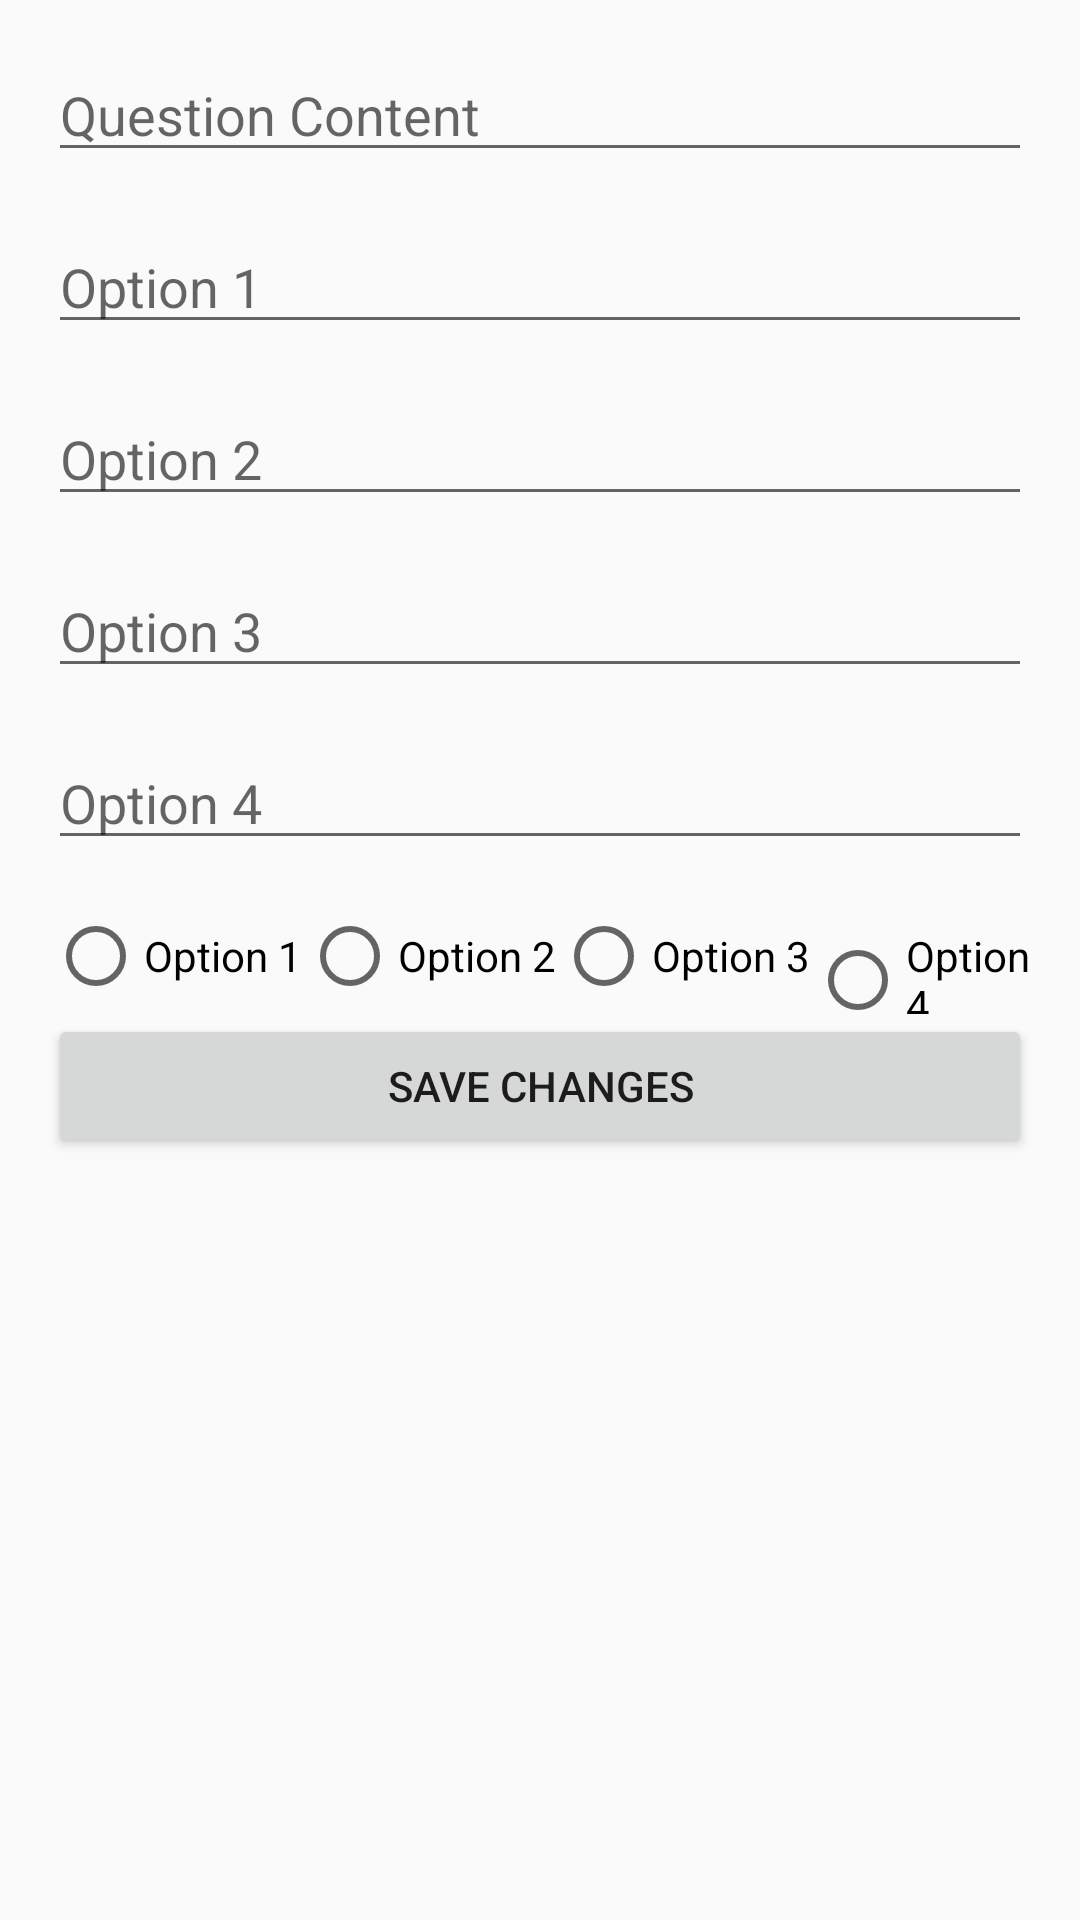

Android layout source for this screen:
<!-- AndroidManifest.xml: application theme Theme.QLHocSinh -->
<!-- res/layout/activity_edit.xml -->
<?xml version="1.0" encoding="utf-8"?>
<LinearLayout xmlns:android="http://schemas.android.com/apk/res/android"
    xmlns:tools="http://schemas.android.com/tools"
    android:id="@+id/container"
    android:layout_width="match_parent"
    android:layout_height="match_parent"
    android:orientation="vertical"
    android:padding="16dp"
    tools:context=".EditActivity" >

    <EditText
        android:id="@+id/editQues"
        android:layout_width="match_parent"
        android:layout_height="wrap_content"
        android:hint="Question Content"
        android:inputType="textMultiLine"
        android:layout_marginBottom="16dp" />

    <EditText
        android:id="@+id/editOption1"
        android:layout_width="match_parent"
        android:layout_height="wrap_content"
        android:hint="Option 1"
        android:layout_marginBottom="16dp" />

    <EditText
        android:id="@+id/editOption2"
        android:layout_width="match_parent"
        android:layout_height="wrap_content"
        android:hint="Option 2"
        android:layout_marginBottom="16dp" />

    <EditText
        android:id="@+id/editOption3"
        android:layout_width="match_parent"
        android:layout_height="wrap_content"
        android:hint="Option 3"
        android:layout_marginBottom="16dp" />

    <EditText
        android:id="@+id/editOption4"
        android:layout_width="match_parent"
        android:layout_height="wrap_content"
        android:hint="Option 4"
        android:layout_marginBottom="16dp" />

    <RadioGroup
        android:id="@+id/editCorrectAnswerGroup"
        android:layout_width="match_parent"
        android:layout_height="wrap_content"
        android:orientation="horizontal">

        <RadioButton
            android:id="@+id/editOption1Radio"
            android:layout_width="wrap_content"
            android:layout_height="wrap_content"
            android:text="Option 1" />

        <RadioButton
            android:id="@+id/editOption2Radio"
            android:layout_width="wrap_content"
            android:layout_height="wrap_content"
            android:text="Option 2" />

        <RadioButton
            android:id="@+id/editOption3Radio"
            android:layout_width="wrap_content"
            android:layout_height="wrap_content"
            android:text="Option 3" />

        <RadioButton
            android:id="@+id/editOption4Radio"
            android:layout_width="wrap_content"
            android:layout_height="wrap_content"
            android:text="Option 4" />
    </RadioGroup>

    <Button
        android:id="@+id/saveEditButton"
        android:layout_width="match_parent"
        android:layout_height="wrap_content"
        android:text="Save Changes" />

</LinearLayout>
<!-- resources referenced by this layout -->
<resources>
  <style name="Theme.QLHocSinh" parent="Theme.AppCompat.Light.NoActionBar">
          
          <item name="colorPrimary">@color/purple_500</item>
          <item name="colorPrimaryDark">@color/purple_700</item>
          <item name="colorAccent">@color/teal_200</item>
          
      </style>
  <color name="purple_500">#FF6200EE</color>
  <color name="purple_700">#FF3700B3</color>
  <color name="teal_200">#FF03DAC5</color>
</resources>
